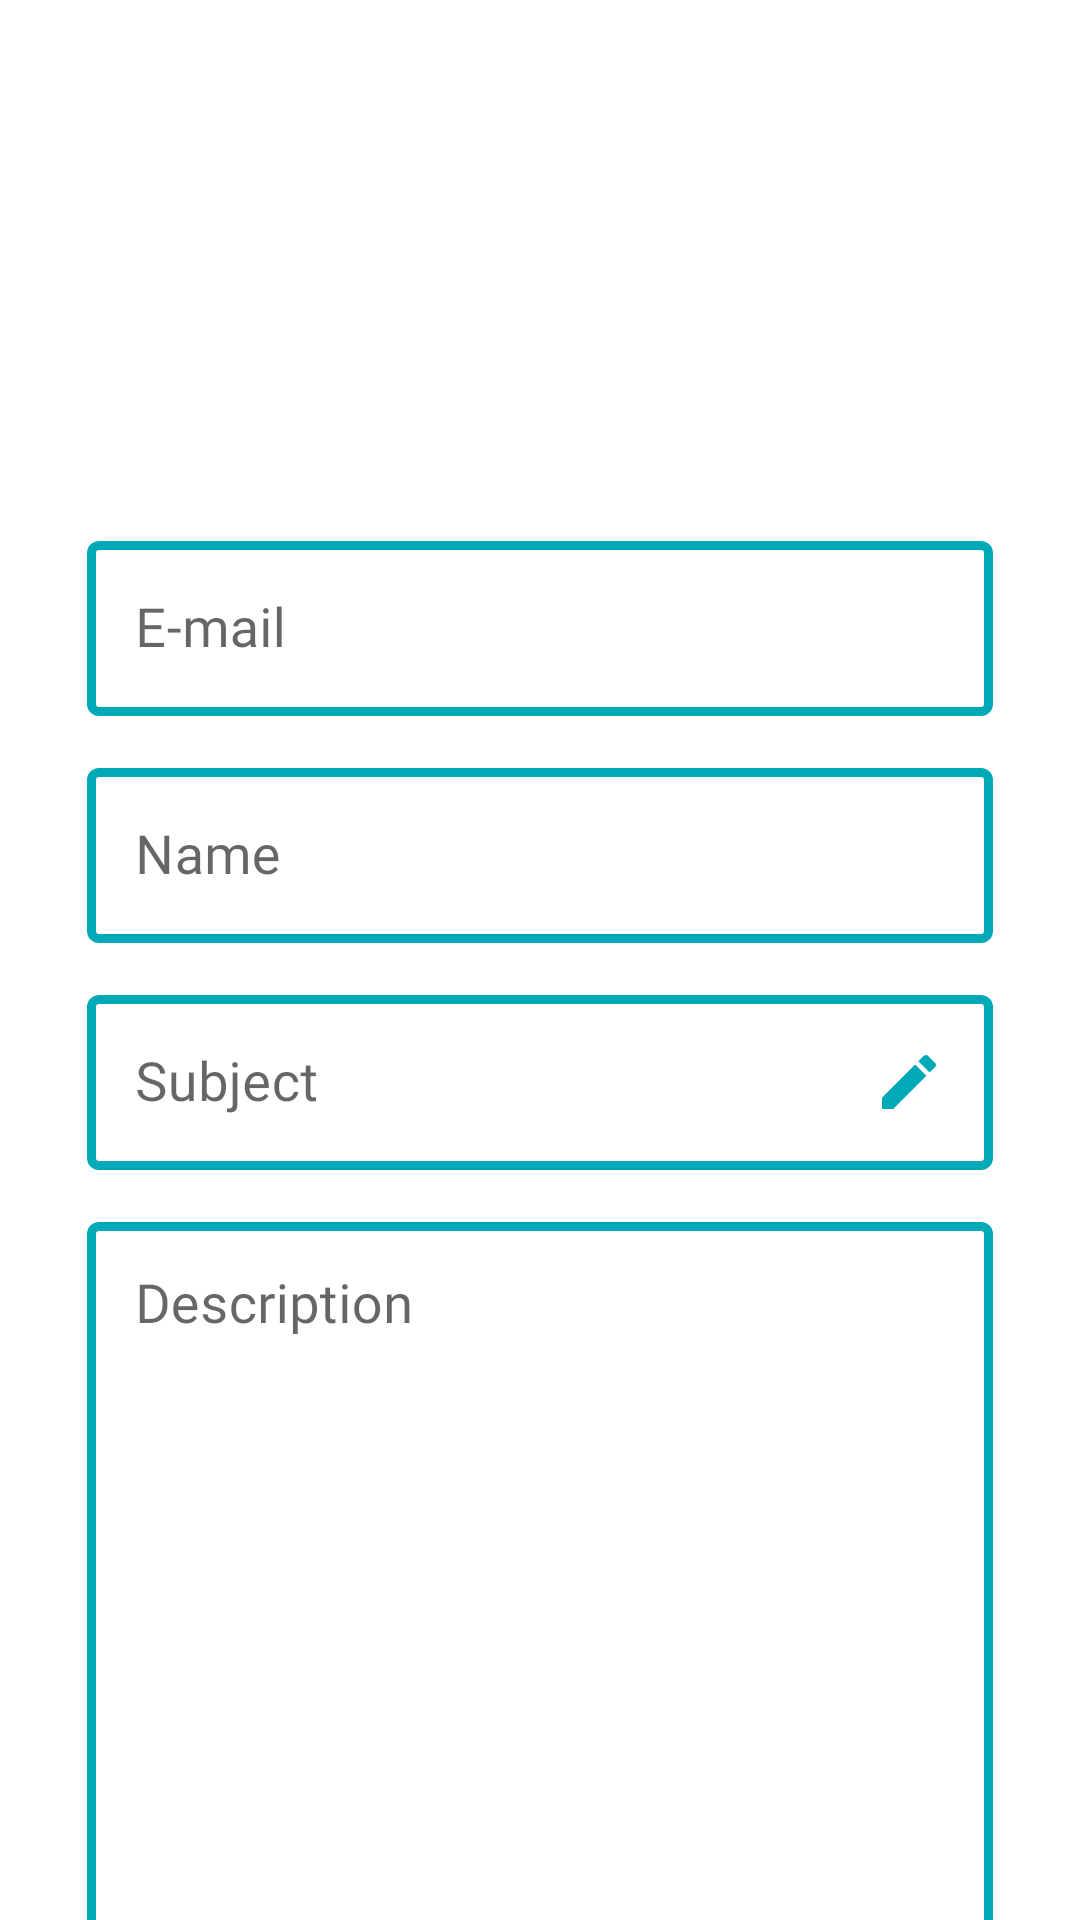

Reconstruct the res/layout file that produces this screen, plus the resources it refers to.
<!-- AndroidManifest.xml: application theme Theme.PaceClasses -->
<!-- res/layout/activity_user_faq.xml -->
<?xml version="1.0" encoding="utf-8"?>
<androidx.constraintlayout.widget.ConstraintLayout xmlns:android="http://schemas.android.com/apk/res/android"
    xmlns:app="http://schemas.android.com/apk/res-auto"
    xmlns:tools="http://schemas.android.com/tools"
    android:layout_width="match_parent"
    android:layout_height="match_parent"
    tools:context=".UserFaq">

    <androidx.core.widget.NestedScrollView
        android:id="@+id/nestedScrollView"
        android:layout_width="0dp"
        android:layout_height="0dp"
        android:fillViewport="true"
        app:layout_constraintBottom_toBottomOf="parent"
        app:layout_constraintEnd_toEndOf="parent"
        app:layout_constraintStart_toStartOf="parent"
        app:layout_constraintTop_toTopOf="parent">
        <LinearLayout
            android:id="@+id/linearLayout6"
            android:layout_width="match_parent"
            android:layout_height="match_parent"
            android:layout_marginStart="1dp"
            android:layout_marginTop="1dp"
            android:layout_marginEnd="1dp"
            android:layout_marginBottom="1dp"
            android:padding="12dp"
            android:orientation="vertical">

            <ImageView
                android:layout_width="150dp"
                android:adjustViewBounds="true"
                android:layout_height="150dp"
                android:layout_gravity="center_horizontal"
                app:srcCompat="@drawable/help3" />

            <com.google.android.material.textfield.TextInputLayout
                android:layout_width="match_parent"
                app:boxStrokeColor="@color/purple_500"
                style="@style/Widget.MaterialComponents.TextInputLayout.OutlinedBox"
                app:boxStrokeWidth="3dp"
                android:layout_marginTop="12dp"
                android:layout_marginLeft="16dp"
                app:hintTextColor="@color/purple_500"
                android:layout_marginRight="16dp"
                android:layout_height="wrap_content">

                <com.google.android.material.textfield.TextInputEditText
                    android:layout_width="match_parent"
                    android:layout_height="wrap_content"
                    android:id="@+id/email"
                    android:drawableEnd="@drawable/ic_baseline_email_24"
                    android:textColorHint="@color/purple_500"
                    android:fontFamily="@font/dmsans_mid"
                    android:textSize="18sp"
                    android:inputType="textEmailAddress"
                    android:hint="E-mail" />

            </com.google.android.material.textfield.TextInputLayout>

            <com.google.android.material.textfield.TextInputLayout
                android:layout_width="match_parent"
                app:boxStrokeColor="@color/purple_500"
                style="@style/Widget.MaterialComponents.TextInputLayout.OutlinedBox"
                app:boxStrokeWidth="3dp"
                android:layout_marginTop="12dp"
                android:layout_marginLeft="16dp"
                android:hint="Name"
                app:endIconMode="clear_text"
                app:endIconTint="@color/purple_500"
                android:layout_marginRight="16dp"
                android:layout_height="wrap_content">

                <com.google.android.material.textfield.TextInputEditText
                    android:layout_width="match_parent"
                    android:layout_height="wrap_content"
                    android:fontFamily="@font/dmsans_mid"
                    android:textSize="18sp"
                    android:id="@+id/name"
                    android:inputType="text"
                    android:textColorHint="@color/purple_500" />
            </com.google.android.material.textfield.TextInputLayout>
            <com.google.android.material.textfield.TextInputLayout
                android:layout_width="match_parent"
                app:boxStrokeColor="@color/purple_500"
                style="@style/Widget.MaterialComponents.TextInputLayout.OutlinedBox"
                app:boxStrokeWidth="3dp"
                android:layout_marginTop="12dp"
                android:layout_marginLeft="16dp"
                android:hint="Subject"
                app:endIconTint="@color/purple_500"
                android:layout_marginRight="16dp"
                android:layout_height="wrap_content">

                <com.google.android.material.textfield.TextInputEditText
                    android:layout_width="match_parent"
                    android:layout_height="wrap_content"
                    android:fontFamily="@font/dmsans_mid"
                    android:drawableEnd="@drawable/ic_baseline_edit_24"
                    android:drawableTint="@color/purple_500"
                    android:textSize="18sp"
                    android:id="@+id/query"
                    android:inputType="text"
                    android:textColorHint="@color/purple_500" />
            </com.google.android.material.textfield.TextInputLayout>

            <com.google.android.material.textfield.TextInputLayout
                android:layout_width="match_parent"
                app:boxStrokeColor="@color/purple_500"
                style="@style/Widget.MaterialComponents.TextInputLayout.OutlinedBox"
                app:boxStrokeWidth="3dp"
                android:layout_marginTop="12dp"
                android:layout_marginLeft="16dp"
                android:hint="Description"
                app:endIconTint="@color/purple_500"
                android:layout_marginRight="16dp"
                android:layout_height="250dp">

                <com.google.android.material.textfield.TextInputEditText
                    android:layout_width="match_parent"
                    android:layout_height="match_parent"
                    android:fontFamily="@font/dmsans_mid"
                    android:textSize="18sp"
                    android:id="@+id/desc"
                    android:gravity="start|top"
                    android:inputType="textMultiLine"
                    android:textColorHint="@color/purple_500" />
            </com.google.android.material.textfield.TextInputLayout>

            <android.widget.Button
                android:id="@+id/submit"
                android:layout_width="match_parent"
                android:layout_height="wrap_content"
                android:text="submit"
                android:background="@drawable/button_curve"
                android:padding="12dp"
                android:textColor="@color/white"
                android:fontFamily="@font/dmsans_mid"
                android:textSize="18dp"
                android:layout_marginTop="12dp"
                android:layout_marginLeft="12dp"
                android:layout_marginRight="12dp"
                />

            <ProgressBar
                android:id="@+id/p_bar"
                android:layout_marginTop="12dp"
                android:visibility="gone"
                style="?android:attr/progressBarStyle"
                android:layout_width="match_parent"
                android:layout_height="wrap_content" />

        </LinearLayout>
    </androidx.core.widget.NestedScrollView>
</androidx.constraintlayout.widget.ConstraintLayout>
<!-- resources referenced by this layout -->
<resources>
  <color name="purple_500">#00A9B7</color>
  <color name="white">#FFFFFFFF</color>
  <!-- drawable button_curve (drawable) -->
  <?xml version="1.0" encoding="utf-8"?>
  <selector xmlns:android="http://schemas.android.com/apk/res/android">
      <item>
          <shape android:shape="rectangle">
              <corners android:radius="8dp"/>
              <solid android:color="@color/purple_500"/>
  
          </shape>
      </item>
  </selector>
  <!-- drawable ic_baseline_edit_24 (drawable) -->
  <vector android:height="24dp" android:tint="#1D2D3A"
      android:viewportHeight="24" android:viewportWidth="24"
      android:width="24dp" xmlns:android="http://schemas.android.com/apk/res/android">
      <path android:fillColor="@android:color/white" android:pathData="M3,17.25V21h3.75L17.81,9.94l-3.75,-3.75L3,17.25zM20.71,7.04c0.39,-0.39 0.39,-1.02 0,-1.41l-2.34,-2.34c-0.39,-0.39 -1.02,-0.39 -1.41,0l-1.83,1.83 3.75,3.75 1.83,-1.83z"/>
  </vector>
  <style name="Theme.PaceClasses" parent="Theme.MaterialComponents.DayNight.DarkActionBar">
          
          <item name="colorPrimary">@color/purple_500</item>
          <item name="colorPrimaryVariant">@color/purple_700</item>
          <item name="colorOnPrimary">@color/white</item>
          
          <item name="colorSecondary">@color/teal_200</item>
          <item name="colorSecondaryVariant">@color/teal_700</item>
          <item name="colorOnSecondary">@color/black</item>
          
          <item name="android:windowContentTransitions">true</item>
          <item name="android:statusBarColor" tools:targetApi="l">?attr/colorPrimaryVariant</item>
          
      </style>
  <color name="purple_700">#00A9B7</color>
  <color name="teal_200">#FF03DAC5</color>
  <color name="teal_700">#00A9B7</color>
  <color name="black">#FF000000</color>
</resources>
